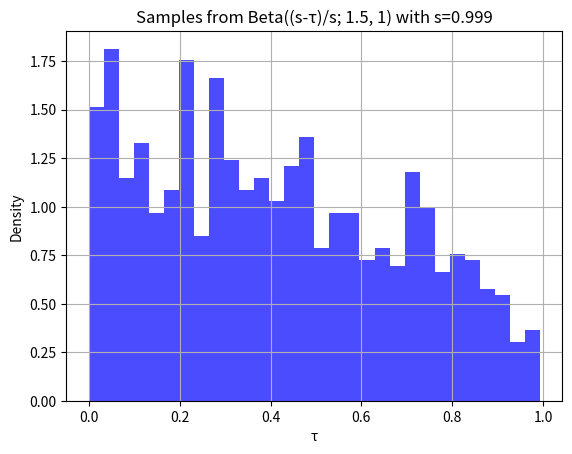

Python code for this plot:
import numpy as np


def sample_from_transformed_beta(alpha, beta, s=0.999, size=1):
    """generate Gamma-distributed samples without using scipy, proposed by pi0 paper"""
    X = np.random.gamma(alpha, 1, size=size)
    Y = np.random.gamma(beta, 1, size=size)

    # compute Beta-distributed samples as Z = X / (X + Y)
    Z = X / (X + Y)

    # transform to τ domain
    tau_samples = s * (1 - Z)
    return tau_samples


if "__main__" == __name__:
    import matplotlib.pyplot as plt

    # Parameters
    alpha = 1.5
    beta = 1
    s = 0.999
    size = 1000  # Number of samples

    # Generate samples
    tau_samples = sample_from_transformed_beta(alpha, beta, s, size)
    plt.hist(tau_samples, bins=30, density=True, alpha=0.7, color="blue")
    plt.xlabel("τ")
    plt.ylabel("Density")
    plt.title(f"Samples from Beta((s-τ)/s; {alpha}, {beta}) with s={s}")
    plt.grid(True)
    plt.savefig("beta_samples.png")
